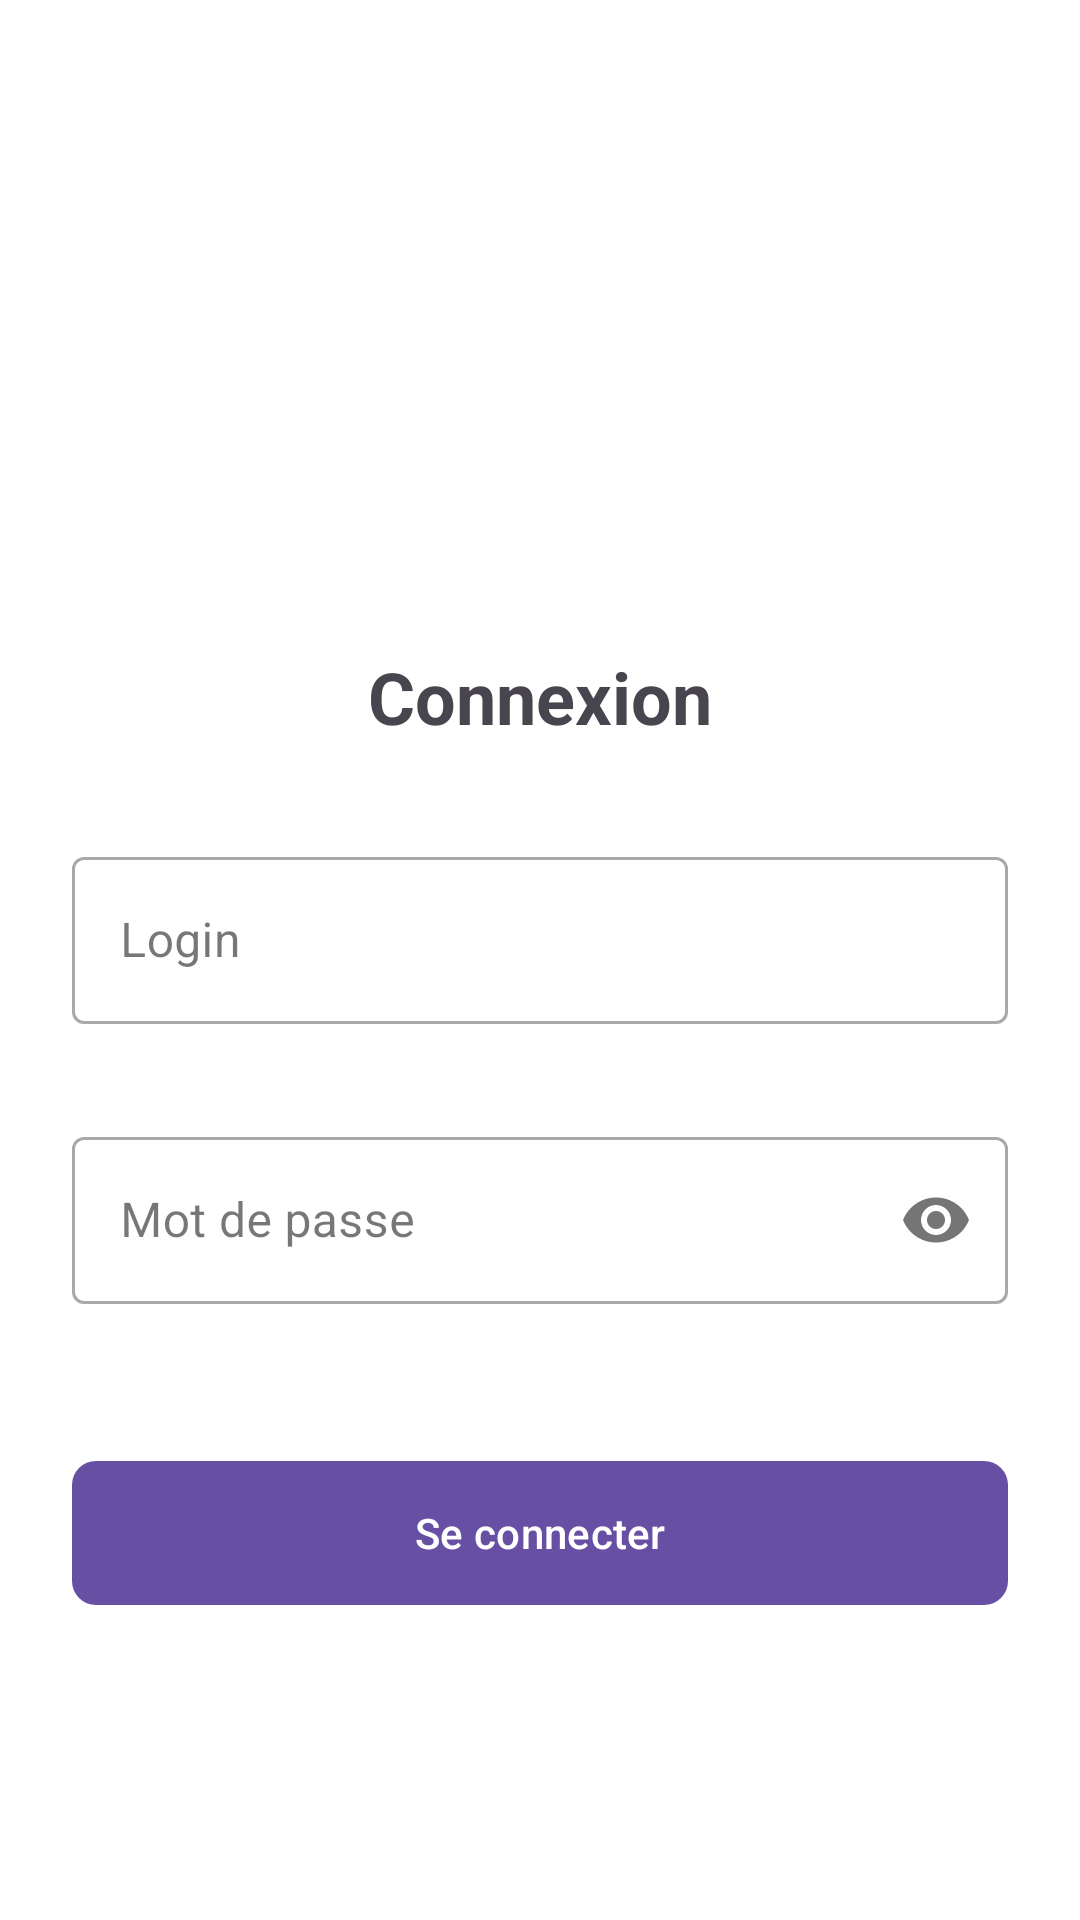

Here is an Android app screen rendered from its layout file. Give the layout XML and the strings, colors and styles it references.
<!-- AndroidManifest.xml: application theme Theme.MonActivité -->
<!-- res/layout/activity_login.xml -->
<?xml version="1.0" encoding="utf-8"?>
<androidx.constraintlayout.widget.ConstraintLayout xmlns:android="http://schemas.android.com/apk/res/android"
    xmlns:app="http://schemas.android.com/apk/res-auto"
    xmlns:tools="http://schemas.android.com/tools"
    android:id="@+id/main"
    android:layout_width="match_parent"
    android:layout_height="match_parent"
    android:padding="24dp"
    android:background="@color/white"
    tools:context=".MainActivityLogin">

    <ImageView
        android:id="@+id/logoImage"
        android:layout_width="120dp"
        android:layout_height="120dp"
        android:layout_marginTop="48dp"
        android:src="@drawable/ic_launcher_foreground"
        android:background="@drawable/ic_launcher_background"
        app:layout_constraintTop_toTopOf="parent"
        app:layout_constraintStart_toStartOf="parent"
        app:layout_constraintEnd_toEndOf="parent"/>

    <TextView
        android:id="@+id/titleText"
        android:layout_width="wrap_content"
        android:layout_height="wrap_content"
        android:text="Connexion"
        android:textSize="24sp"
        android:textStyle="bold"
        android:layout_marginTop="24dp"
        app:layout_constraintTop_toBottomOf="@id/logoImage"
        app:layout_constraintStart_toStartOf="parent"
        app:layout_constraintEnd_toEndOf="parent"/>

    <com.google.android.material.textfield.TextInputLayout
        android:id="@+id/loginLayout"
        android:layout_width="match_parent"
        android:layout_height="wrap_content"
        android:layout_marginTop="32dp"
        android:hint="Login"
        style="@style/Widget.MaterialComponents.TextInputLayout.OutlinedBox"
        app:layout_constraintTop_toBottomOf="@id/titleText">

        <com.google.android.material.textfield.TextInputEditText
            android:id="@+id/saisilogin"
            android:layout_width="match_parent"
            android:layout_height="wrap_content"
            android:inputType="text"
            android:maxLines="1" />
    </com.google.android.material.textfield.TextInputLayout>

    <TextView
        android:id="@+id/textlogin_error"
        android:layout_width="wrap_content"
        android:layout_height="wrap_content"
        android:textColor="#FF0000"
        android:textSize="12sp"
        app:layout_constraintTop_toBottomOf="@id/loginLayout"
        app:layout_constraintStart_toStartOf="parent"/>

    <com.google.android.material.textfield.TextInputLayout
        android:id="@+id/passwordLayout"
        android:layout_width="match_parent"
        android:layout_height="wrap_content"
        android:layout_marginTop="16dp"
        android:hint="Mot de passe"
        style="@style/Widget.MaterialComponents.TextInputLayout.OutlinedBox"
        app:passwordToggleEnabled="true"
        app:layout_constraintTop_toBottomOf="@id/textlogin_error">

        <com.google.android.material.textfield.TextInputEditText
            android:id="@+id/saisipassword"
            android:layout_width="match_parent"
            android:layout_height="wrap_content"
            android:inputType="textPassword"
            android:maxLines="1" />
    </com.google.android.material.textfield.TextInputLayout>

    <TextView
        android:id="@+id/textpwd_error"
        android:layout_width="wrap_content"
        android:layout_height="wrap_content"
        android:textColor="#FF0000"
        android:textSize="12sp"
        app:layout_constraintTop_toBottomOf="@id/passwordLayout"
        app:layout_constraintStart_toStartOf="parent"/>

    <com.google.android.material.button.MaterialButton
        android:id="@+id/envoyer"
        android:layout_width="match_parent"
        android:layout_height="56dp"
        android:layout_marginTop="32dp"
        android:text="Se connecter"
        android:textAllCaps="false"
        app:cornerRadius="8dp"
        app:layout_constraintTop_toBottomOf="@id/textpwd_error"/>

</androidx.constraintlayout.widget.ConstraintLayout>
<!-- resources referenced by this layout -->
<resources>
  <style name="Theme.MonActivité" parent="Base.Theme.MonActivité" />
  <style name="Base.Theme.MonActivité" parent="Theme.Material3.DayNight.NoActionBar">
          
          
      </style>
  <!-- not gathered from this repository: default colours our renderer supplied (Android Studio template values) -->
  <color name="white">#FFFFFFFF</color>
</resources>
